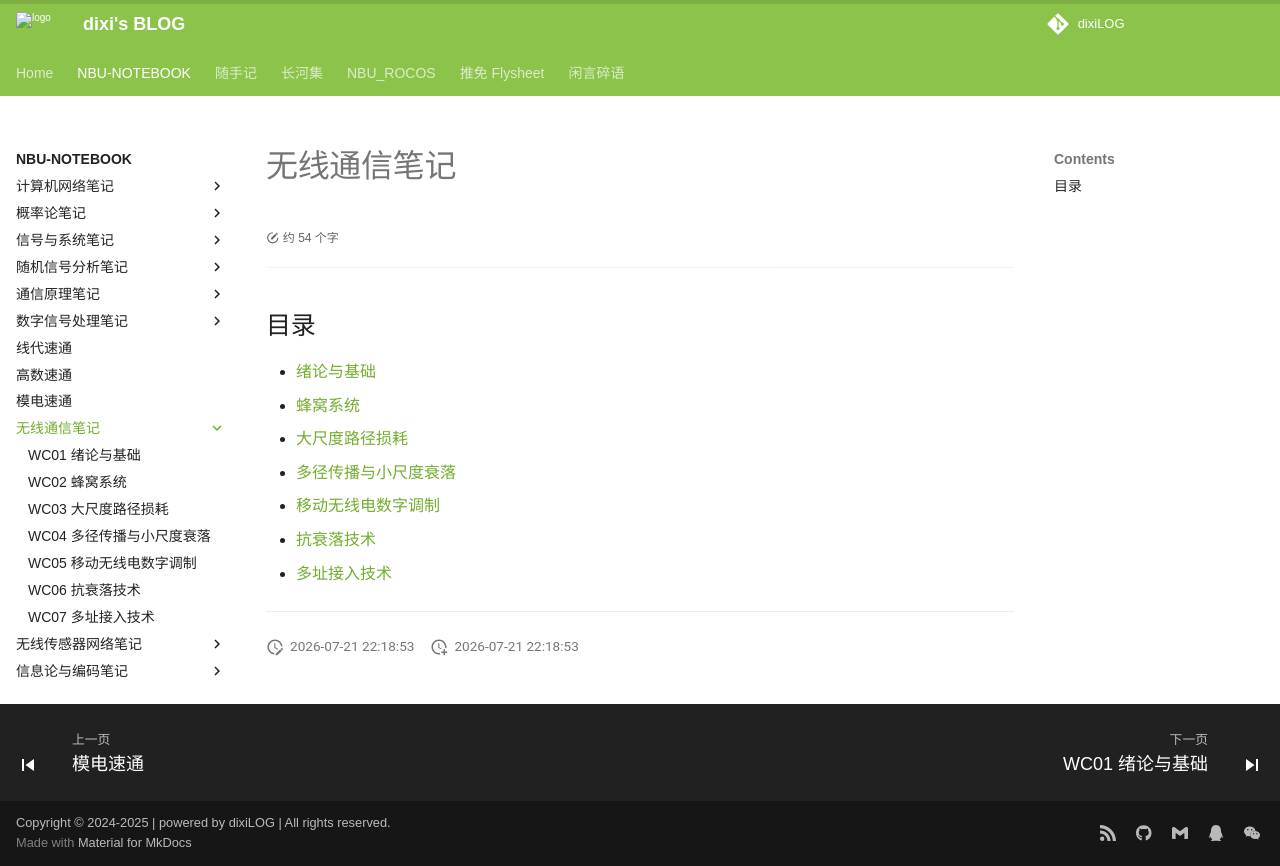

repository: dixiLOG/dixiLOG.github.io · page: NBU-NOTEBOOK/wirelessCommunication/index.html · generator: mkdocs

# 无线通信笔记

<div id="progress-container">
  <div id="progress-bar"></div>
</div>

## 目录

- [绪论与基础](./WC01.md)
- [蜂窝系统](./WC02.md)
- [大尺度路径损耗](./WC03.md)
- [多径传播与小尺度衰落](./WC04.md)
- [移动无线电数字调制](./WC05.md)
- [抗衰落技术](./WC06.md)
- [多址接入技术](./WC07.md)

---
